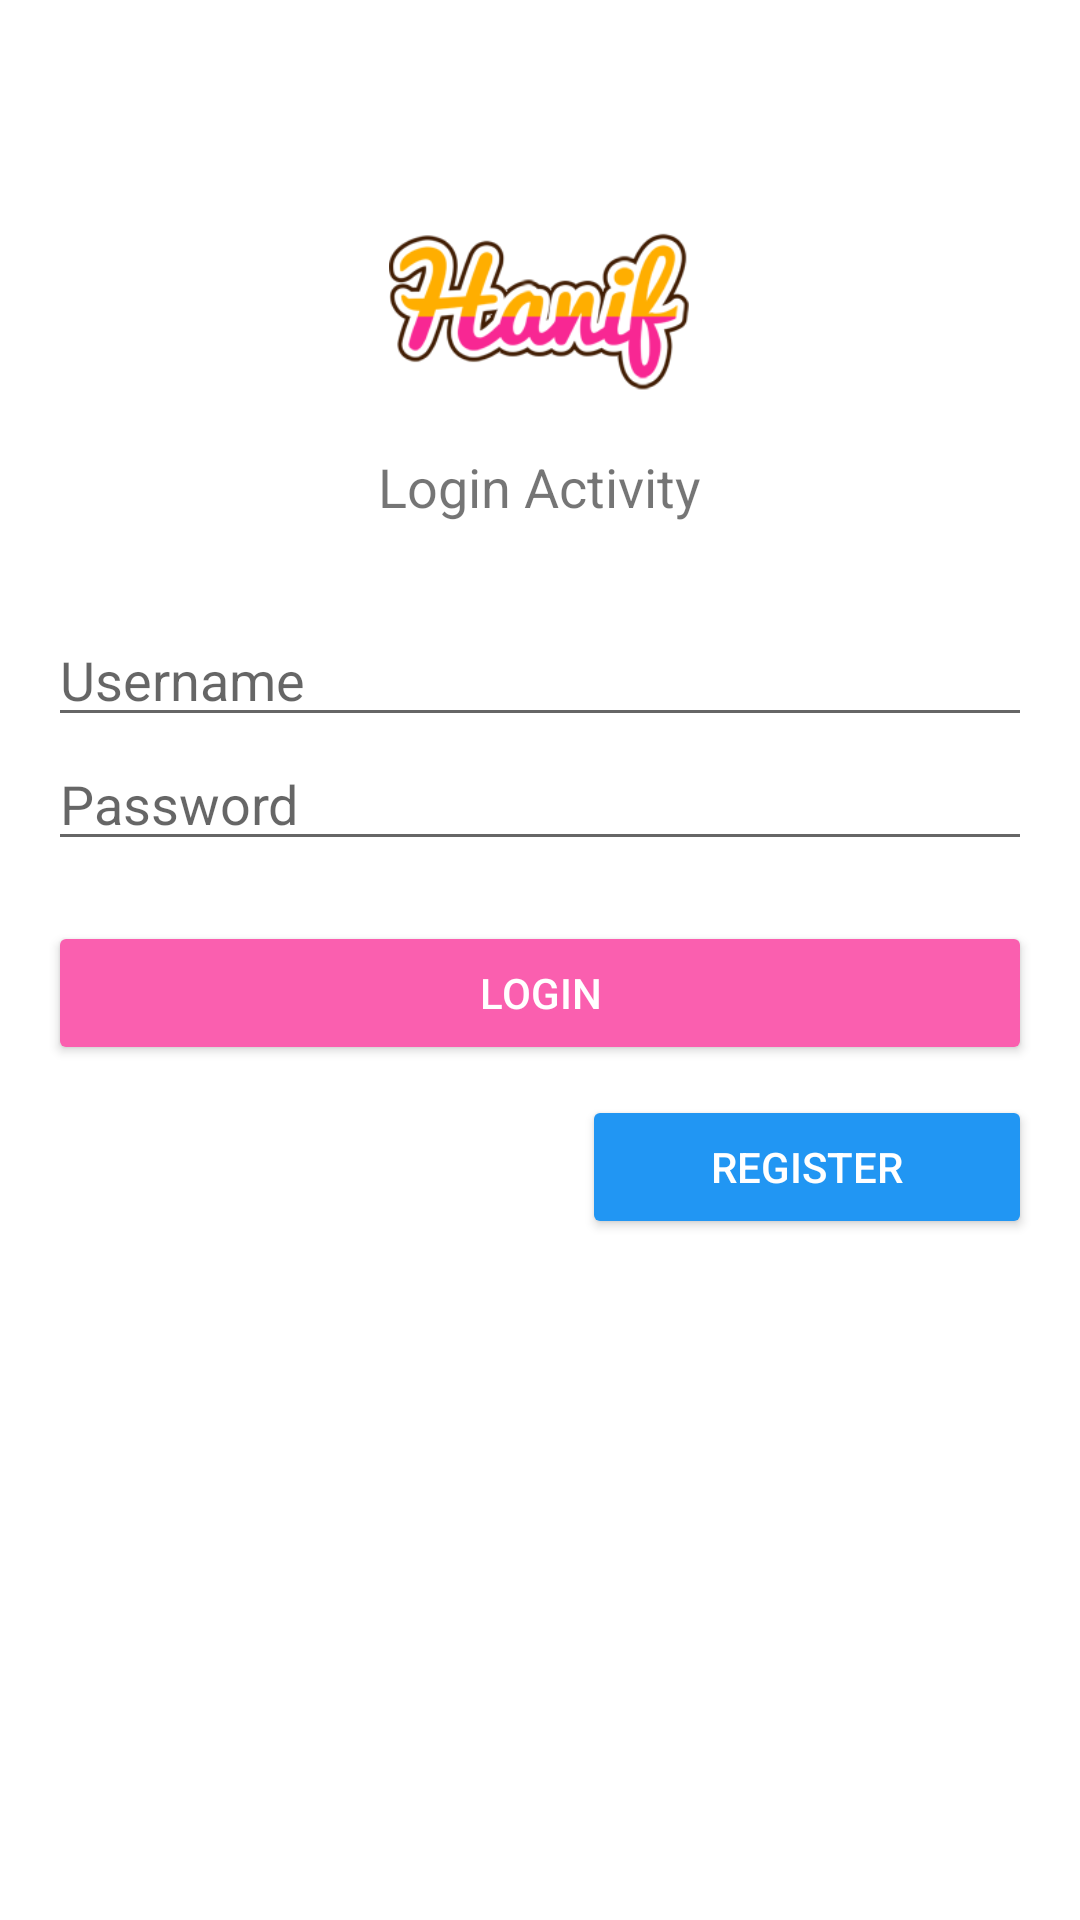

This screen was rendered from an Android layout file. Write that file and the resources it references.
<!-- AndroidManifest.xml: application theme Theme.Tugas110118414 -->
<!-- res/layout/activity_login.xml -->
<?xml version="1.0" encoding="utf-8"?>
<RelativeLayout xmlns:android="http://schemas.android.com/apk/res/android"
    xmlns:app="http://schemas.android.com/apk/res-auto"
    xmlns:tools="http://schemas.android.com/tools"
    android:layout_width="match_parent"
    android:layout_height="match_parent"
    tools:context=".LoginActivity">

    <LinearLayout
        android:id="@+id/linear_logo"
        android:layout_width="wrap_content"
        android:layout_height="wrap_content"
        android:layout_centerHorizontal="true"
        android:orientation="vertical">


        <ImageView
            android:layout_width="100dp"
            android:layout_height="100dp"
            android:src="@drawable/hanif"
            android:layout_gravity="center_horizontal"
            android:layout_marginTop="50dp"/>

        <TextView
            android:layout_width="wrap_content"
            android:layout_height="wrap_content"
            android:text="Login Activity"
            android:textSize="18sp"/>

    </LinearLayout>

    <LinearLayout
        android:layout_width="match_parent"
        android:layout_height="wrap_content"
        android:layout_below="@+id/linear_logo"
        android:layout_marginLeft="16dp"
        android:layout_marginTop="30dp"
        android:layout_marginRight="16dp"
        android:orientation="vertical">

        <EditText
            android:id="@+id/et_username"
            android:layout_width="match_parent"
            android:layout_height="wrap_content"
            android:hint="Username"
            android:inputType="text"/>

        <EditText
            android:id="@+id/et_password"
            android:layout_width="match_parent"
            android:layout_height="wrap_content"
            android:hint="Password"
            android:inputType="textPassword"/>

        <Button
            android:id="@+id/btn_login"
            android:layout_width="match_parent"
            android:layout_height="wrap_content"
            android:layout_marginTop="20dp"
            android:text="Login"
            android:onClick="linkToMain"
            android:backgroundTint="#FA5FAF"
            android:textColor="#fff"/>

        <Button
            android:layout_width="150dp"
            android:layout_height="wrap_content"
            android:layout_gravity="right"
            android:layout_marginTop="10dp"
            android:onClick="linkToRegister"
            android:text="Register"
            android:backgroundTint="#2196F3"
            android:textColor="#fff"/>

    </LinearLayout>

</RelativeLayout>
<!-- resources referenced by this layout -->
<resources>
  <!-- drawable hanif: png bitmap (drawable, 19150 bytes) -->
  <style name="Theme.Tugas110118414" parent="Theme.MaterialComponents.DayNight.DarkActionBar">
          
          <item name="colorPrimary">@color/purple_500</item>
          <item name="colorPrimaryVariant">@color/purple_700</item>
          <item name="colorOnPrimary">@color/white</item>
          
          <item name="colorSecondary">@color/teal_200</item>
          <item name="colorSecondaryVariant">@color/teal_700</item>
          <item name="colorOnSecondary">@color/black</item>
          
          <item name="android:statusBarColor" tools:targetApi="l">?attr/colorPrimaryVariant</item>
          
      </style>
  <color name="purple_500">#FF6200EE</color>
  <color name="purple_700">#FF3700B3</color>
  <color name="white">#FFFFFFFF</color>
  <color name="teal_200">#FF03DAC5</color>
  <color name="teal_700">#FF018786</color>
  <color name="black">#FF000000</color>
</resources>
